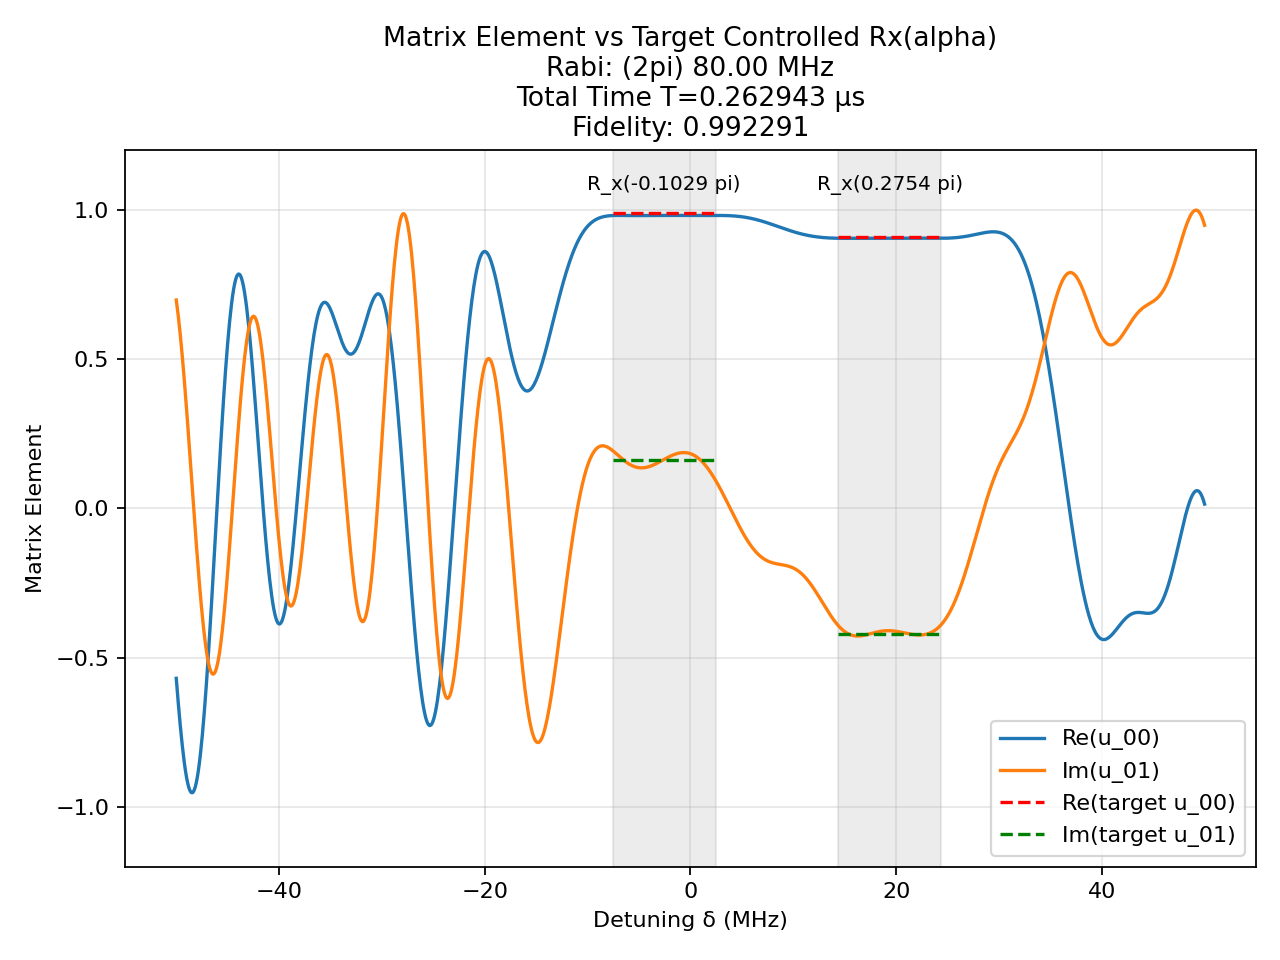

Values plotted in this chart, from the file beside it:
t (us), H_x (2pi MHz), H_z (2pi MHz)
0.002492, -80.0, 0.0
0.0025, 0.0, 50.0
0.000214, -80.0, 0.0
0.0025, 0.0, 50.0
0.0007572, 80.0, 0.0
0.0025, 0.0, 50.0
0.000966, -80.0, 0.0
0.0025, 0.0, 50.0
0.0005726, -80.0, 0.0
0.0025, 0.0, 50.0
0.001217, -80.0, 0.0
0.0025, 0.0, 50.0
7.963825298295121e-05, 80.0, 0.0
0.0025, 0.0, 50.0
0.0003106, 80.0, 0.0
0.0025, 0.0, 50.0
0.001927, -80.0, 0.0
0.0025, 0.0, 50.0
6.921015160075229e-05, 80.0, 0.0
0.0025, 0.0, 50.0
0.0002435, -80.0, 0.0
0.0025, 0.0, 50.0
0.0006363, -80.0, 0.0
0.0025, 0.0, 50.0
0.001538, 80.0, 0.0
0.0025, 0.0, 50.0
0.0001111, -80.0, 0.0
0.0025, 0.0, 50.0
0.002953, -80.0, 0.0
0.0025, 0.0, 50.0
0.0005824, -80.0, 0.0
0.0025, 0.0, 50.0
0.002225, 80.0, 0.0
0.0025, 0.0, 50.0
0.001441, -80.0, 0.0
0.0025, 0.0, 50.0
0.002044, -80.0, 0.0
0.0025, 0.0, 50.0
0.001572, -80.0, 0.0
0.0025, 0.0, 50.0
0.0007998, 80.0, 0.0
0.0025, 0.0, 50.0
0.001193, 80.0, 0.0
0.0025, 0.0, 50.0
0.001281, -80.0, 0.0
0.0025, 0.0, 50.0
0.0003406, -80.0, 0.0
0.0025, 0.0, 50.0
0.001828, 80.0, 0.0
0.0025, 0.0, 50.0
0.000368, 80.0, 0.0
0.0025, 0.0, 50.0
0.00179, -80.0, 0.0
0.0025, 0.0, 50.0
0.001992, -80.0, 0.0
0.0025, 0.0, 50.0
0.002486, 80.0, 0.0
0.0025, 0.0, 50.0
0.001786, 80.0, 0.0
0.0025, 0.0, 50.0
... 81 more rows
